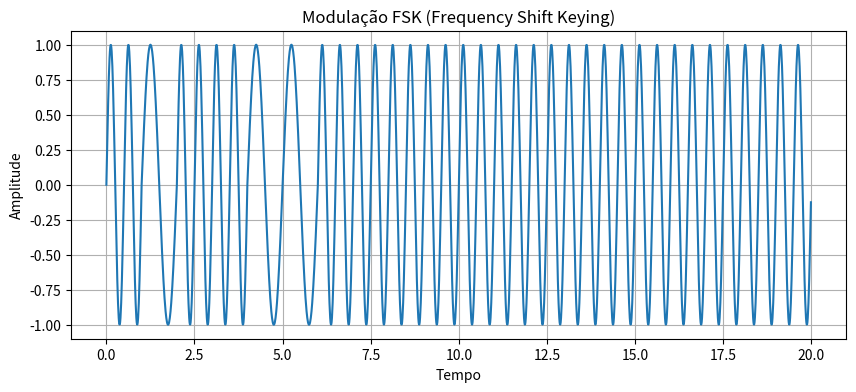

The matplotlib source for this figure:
import numpy as np
import matplotlib.pyplot as plt

def fsk(entrada):
    """
    Função para gerar o sinal FSK (Frequency Shift Keying) a partir de uma sequência de bits.
    
    Parâmetros:
    entrada: Sequência de bits representada como uma string de '0's e '1's.
    """
    # Definição dos parâmetros
    amostras_por_bit=100
    num_bits = len(entrada)
    V = 1  # Amplitude máxima do sinal

    # Criação do eixo X
    t = np.linspace(0, num_bits, num_bits * amostras_por_bit, endpoint=False)

    # Sinal de saída
    y = np.zeros(num_bits * amostras_por_bit)

    for i, bit in enumerate(entrada):
        if bit == '1':
            # Calcula a senoide para o bit '1' com frequência freq_1
            y[i * amostras_por_bit:(i + 1) * amostras_por_bit] = V * np.sin(2 * np.pi * 2 * t[i * amostras_por_bit:(i + 1) * amostras_por_bit])
        else:
            # Calcula a senoide para o bit '0' com frequência freq_0
            y[i * amostras_por_bit:(i + 1) * amostras_por_bit] = V * np.sin(2 * np.pi * 1 * t[i * amostras_por_bit:(i + 1) * amostras_por_bit])
    
    return t, y

# Exemplo de uso
entrada = "10110011111111111111"
t, y = fsk(entrada)

# Plot do sinal FSK
plt.figure(figsize=(10, 4))
plt.plot(t, y)
plt.title('Modulação FSK (Frequency Shift Keying)')
plt.xlabel('Tempo')
plt.ylabel('Amplitude')
plt.grid(True)
plt.show()
